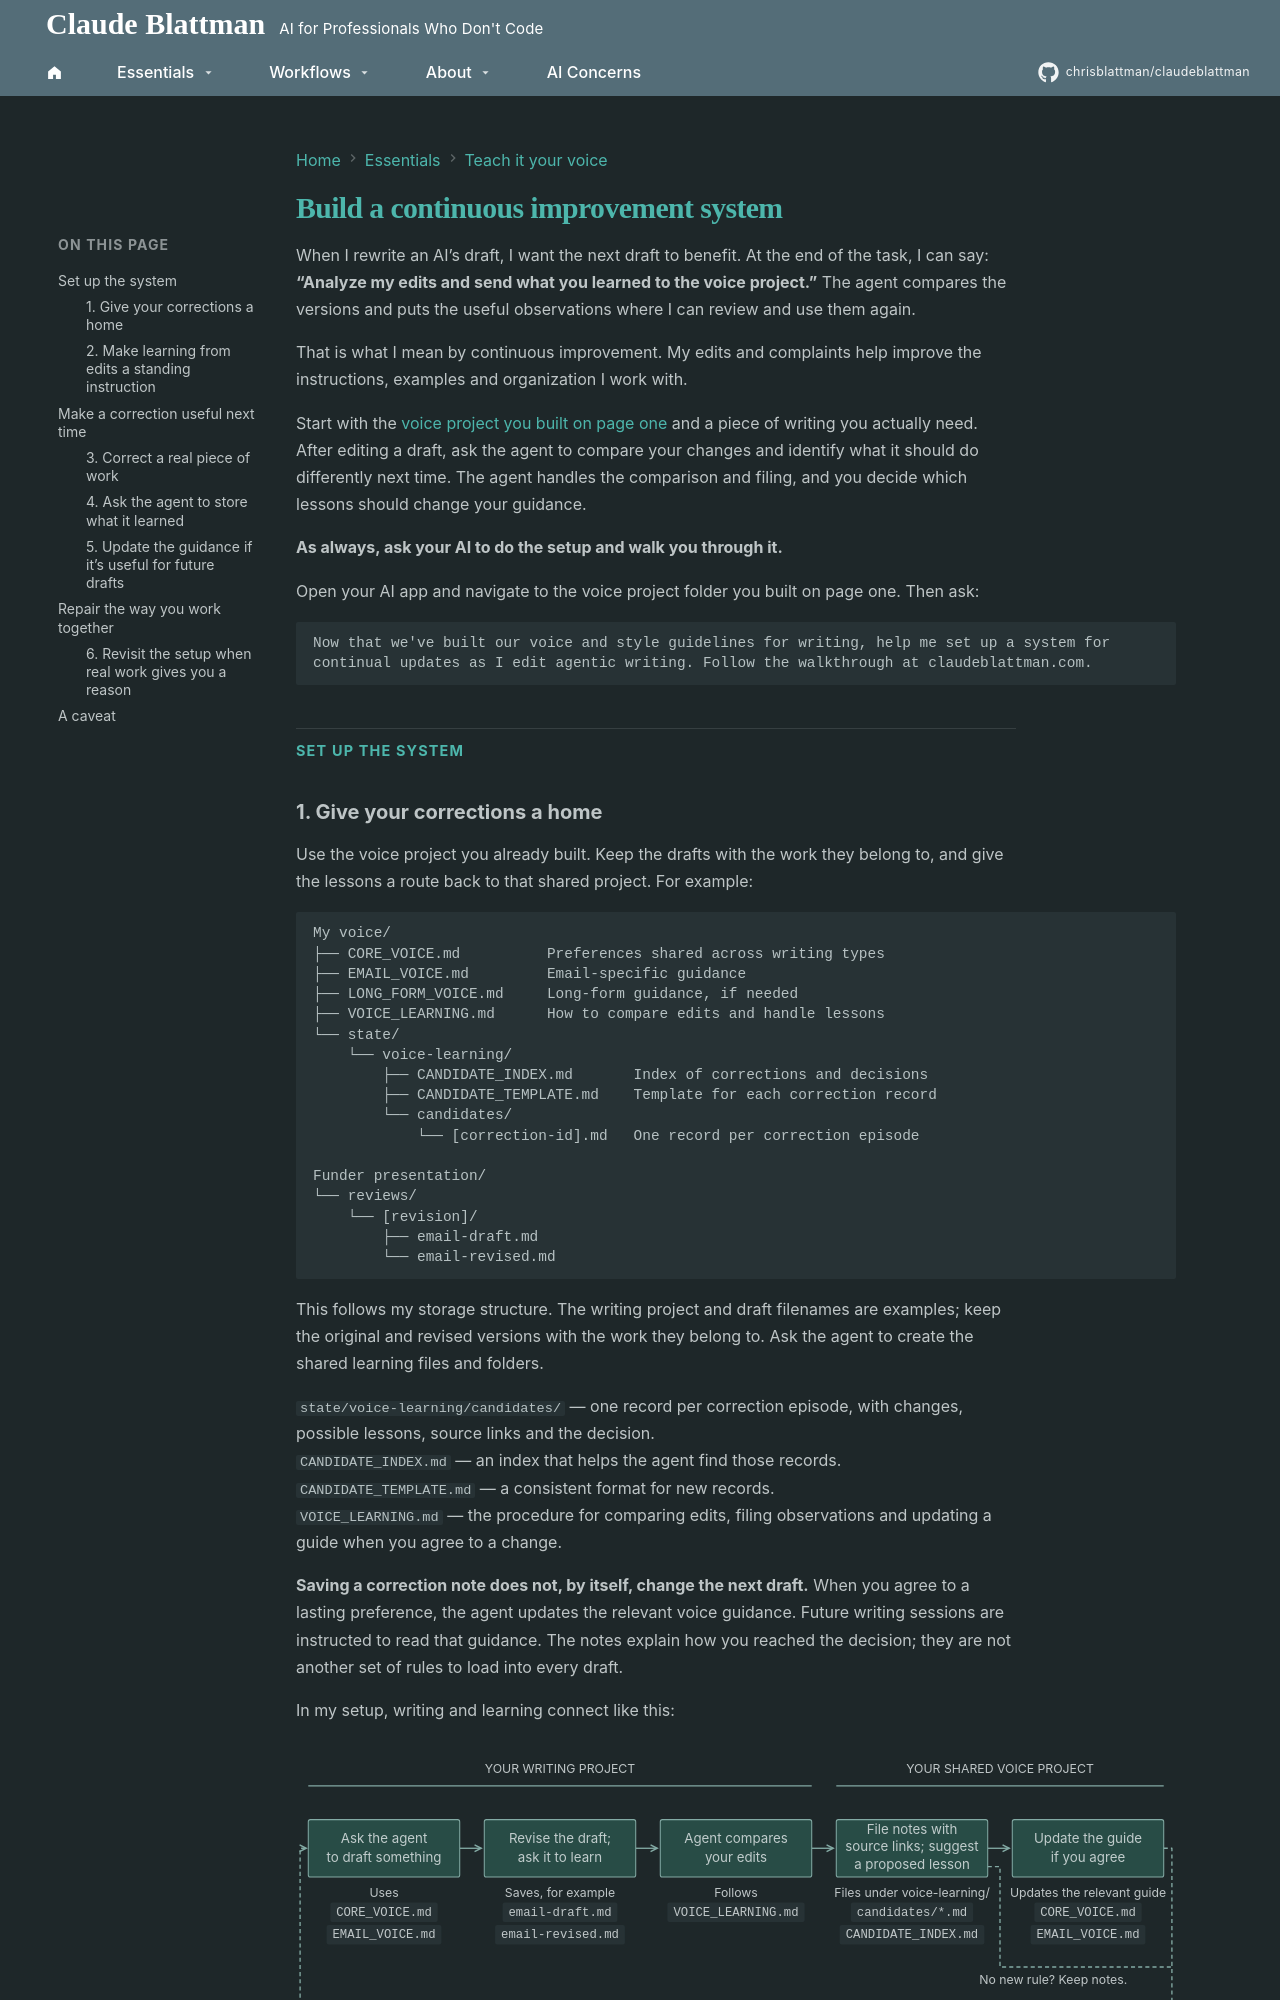

repository: chrisblattman/claudeblattman · page: how-i-improve-the-work/index.html · generator: mkdocs

---
title: Build a continuous improvement system
description: Turn real corrections into useful instructions and examples, then check whether they improve the next task.
---

# Build a continuous improvement system

When I rewrite an AI’s draft, I want the next draft to benefit. At the end of the task, I can say: **“Analyze my edits and send what you learned to the voice project.”** The agent compares the versions and puts the useful observations where I can review and use them again.

That is what I mean by continuous improvement. My edits and complaints help improve the instructions, examples and organization I work with.

Start with the [voice project you built on page one](build-your-own/voice.md) and a piece of writing you actually need. After editing a draft, ask the agent to compare your changes and identify what it should do differently next time. The agent handles the comparison and filing, and you decide which lessons should change your guidance.

**As always, ask your AI to do the setup and walk you through it.**

Open your AI app and navigate to the voice project folder you built on page one. Then ask:

```text
Now that we've built our voice and style guidelines for writing, help me set up a system for continual updates as I edit agentic writing. Follow the walkthrough at claudeblattman.com.
```

<div class="checklist" markdown>

## Set up the system

<a id="ask-for-help-working-out-the-approach"></a>
